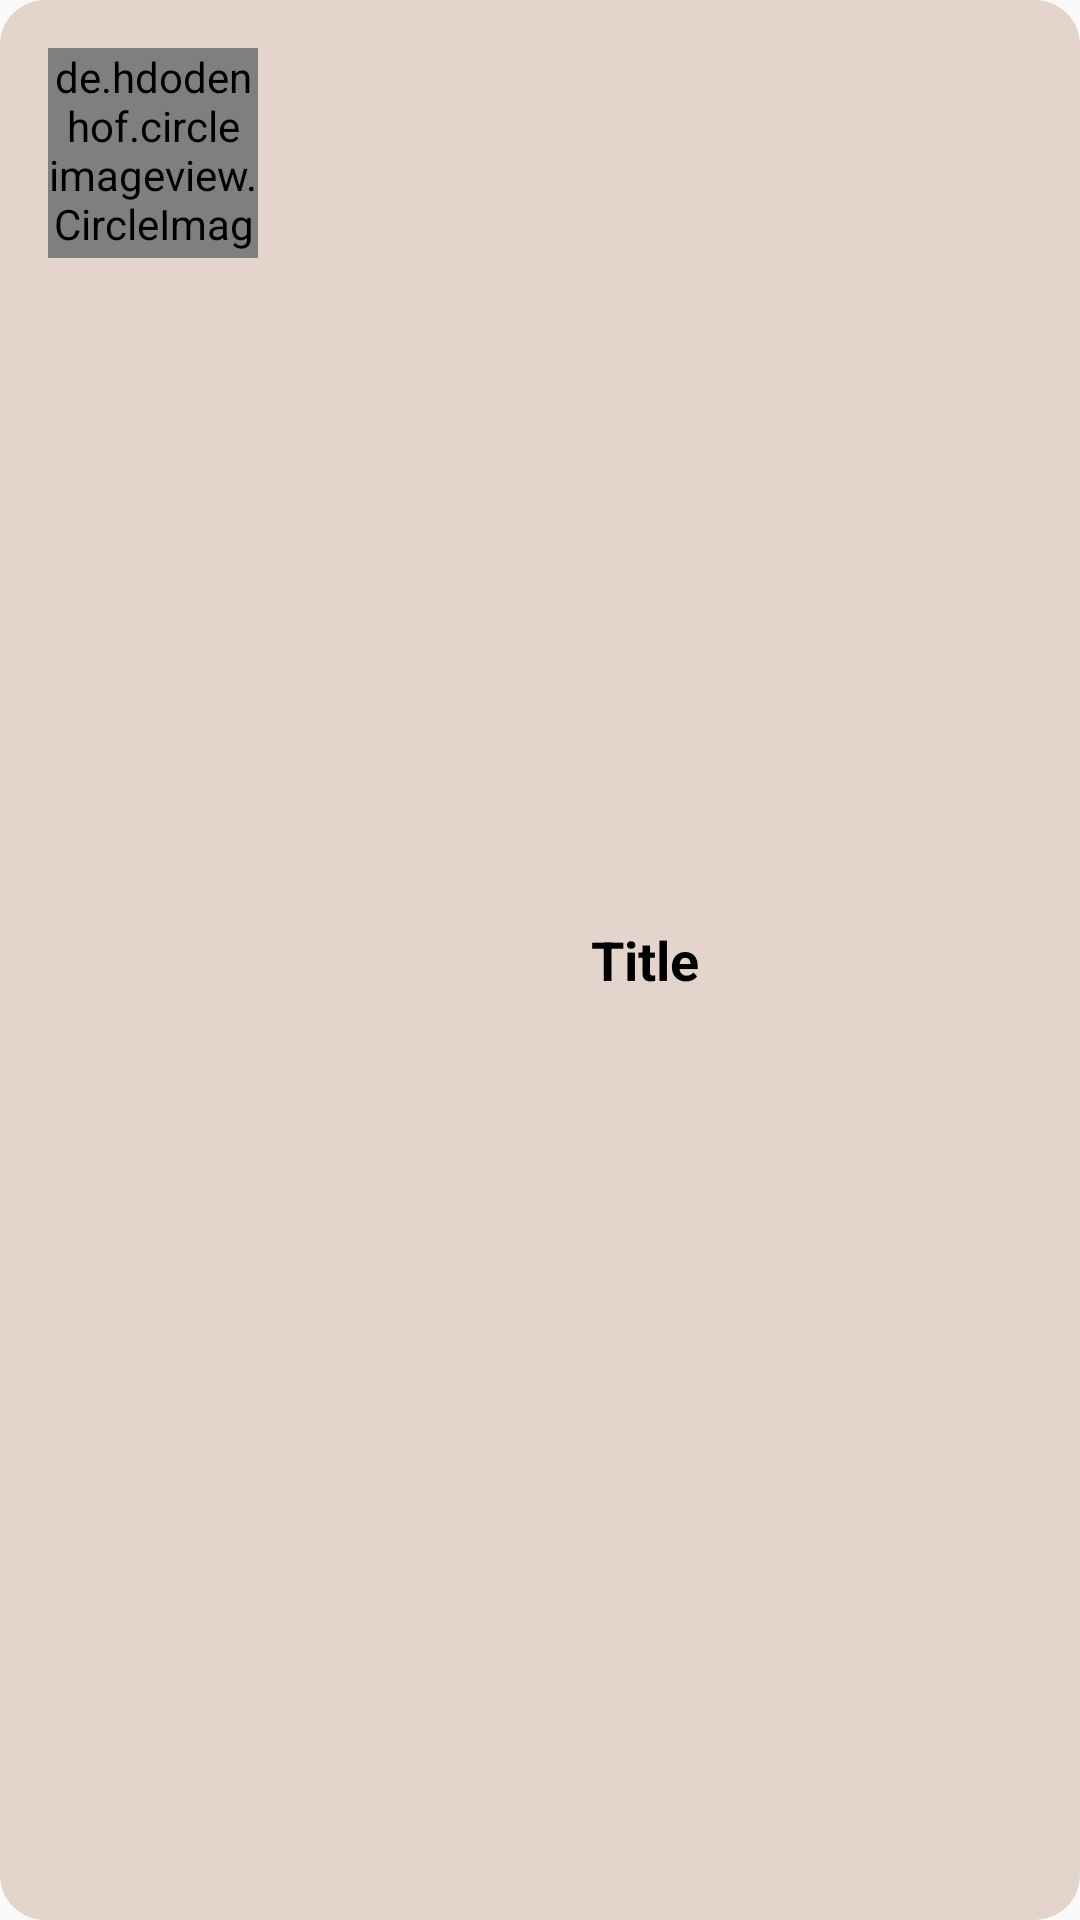

Android layout source for this screen:
<!-- AndroidManifest.xml: application theme Theme.Project -->
<!-- res/layout/category_items.xml -->
<?xml version="1.0" encoding="utf-8"?>
<LinearLayout xmlns:android="http://schemas.android.com/apk/res/android"
    android:layout_width="match_parent"
    android:layout_height="wrap_content"
    android:orientation="horizontal"
    android:padding="16dp"
    android:layout_margin="5dp"
    android:background="@drawable/cateogry_bg">

<de.hdodenhof.circleimageview.CircleImageView
    android:id="@+id/imageview"
    android:layout_width="70dp"
    android:layout_height="70dp"
    android:src="#8c6638" />

    <TextView
        android:id="@+id/title"
        android:layout_width="0dp"
        android:layout_height="match_parent"
        android:layout_weight="1"
        android:text="Title"
        android:layout_marginStart="8dp"
        android:layout_marginEnd="8dp"
        android:textColor="@color/black"
        android:textStyle="bold"
        android:textSize="18sp"
        android:gravity="center"
        android:padding="8dp"/>

</LinearLayout>
<!-- resources referenced by this layout -->
<resources>
  <!-- drawable cateogry_bg (drawable) -->
  <?xml version="1.0" encoding="utf-8"?>
  <shape xmlns:android="http://schemas.android.com/apk/res/android"
  
  
      android:shape="rectangle">
  
  
      <solid android:color="#e3d5cc"/>
      <corners android:radius="15dp"/>
  
  
  </shape>
  <style name="Theme.Project" parent="Theme.AppCompat.Light.NoActionBar">
          
          <item name="colorPrimary">@color/purple_500</item>
          <item name="colorPrimaryDark">@color/purple_700</item>
          <item name="colorAccent">@color/teal_200</item>
          
      </style>
  <!-- not gathered from this repository: default colours our renderer supplied (Android Studio template values) -->
  <color name="purple_500">#FF6200EE</color>
  <color name="purple_700">#FF3700B3</color>
  <color name="teal_200">#FF03DAC5</color>
  <color name="black">#FF000000</color>
</resources>
